Image classification data set "Images" (lorenzozaccomer/3d-printing-defects-classification on GitHub). Class labels (2): no defects, yes defects.

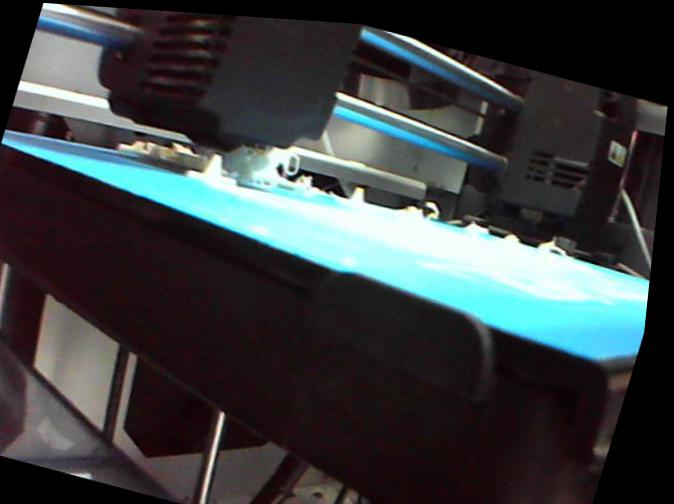
Label: yes defects

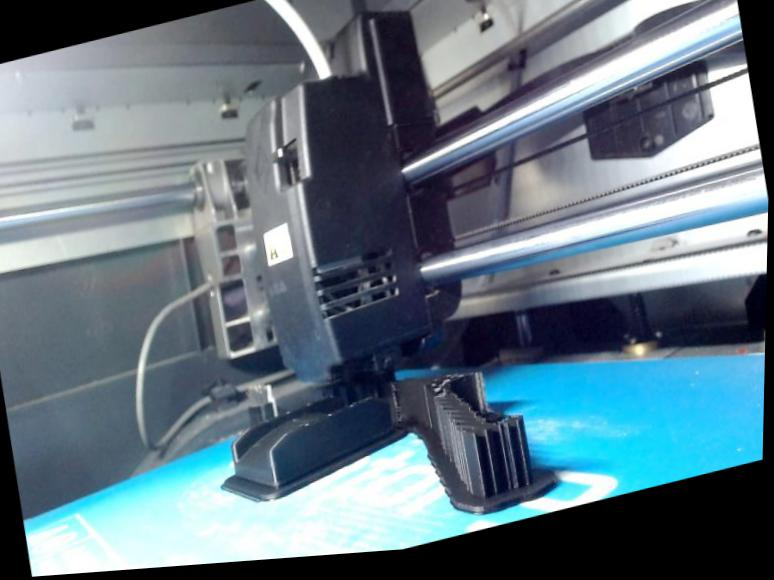
Label: no defects

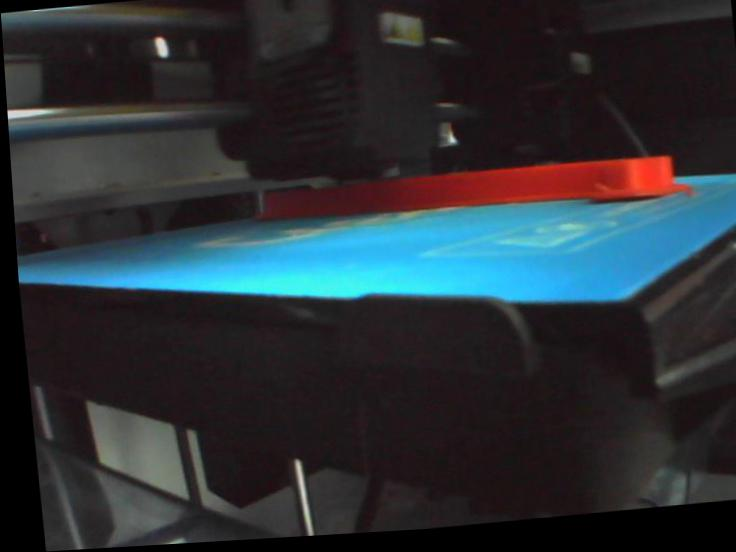
Label: yes defects

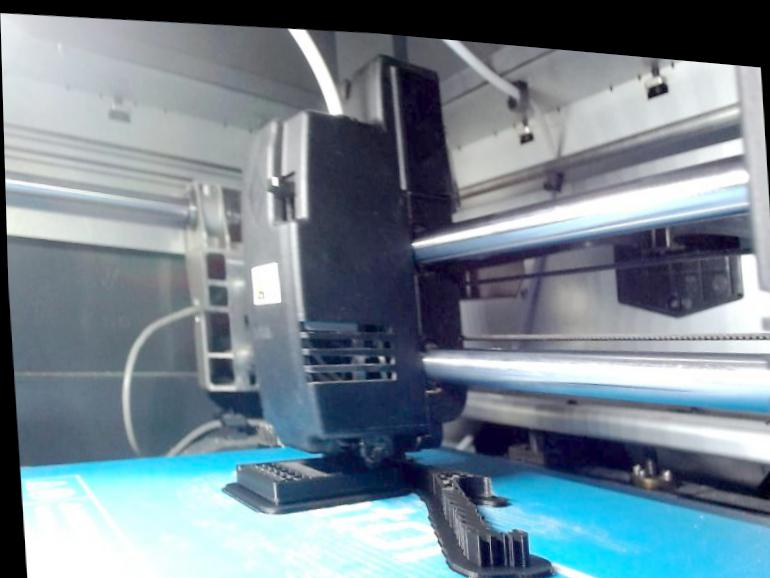
Label: no defects

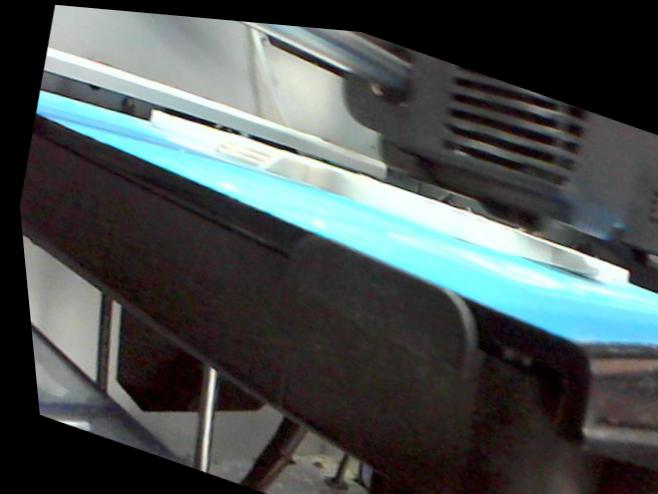
Label: yes defects

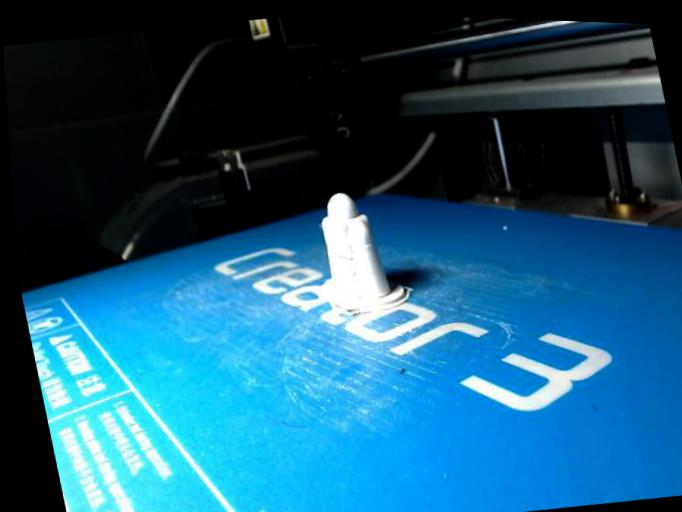
Label: no defects
